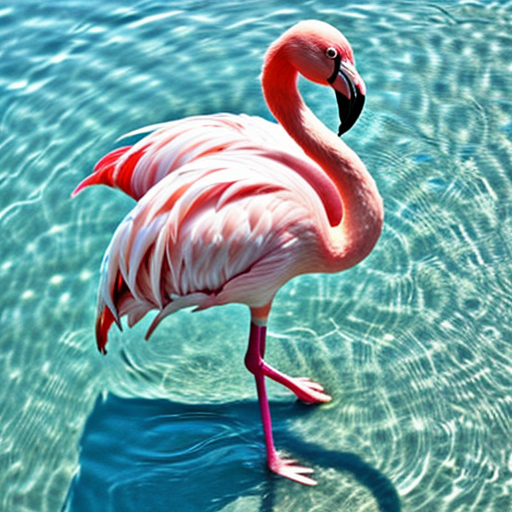
Generation parameters embedded in this image by AUTOMATIC1111 Stable Diffusion web UI or a fork of it (Forge, ...) (PNG 'parameters' text chunk):
flamingo
Negative prompt: person, human, men, women, painting, cartoon, anime, comic
Steps: 20, Sampler: DPM++ 2M, Schedule type: Karras, CFG scale: 7, Seed: 107745683, Size: 512x512, Model hash: 463d6a9fe8, Model: absolutereality_v181, VAE hash: 235745af8d, VAE: vae-ft-mse-840000-ema-pruned.ckpt, Version: v1.10.1